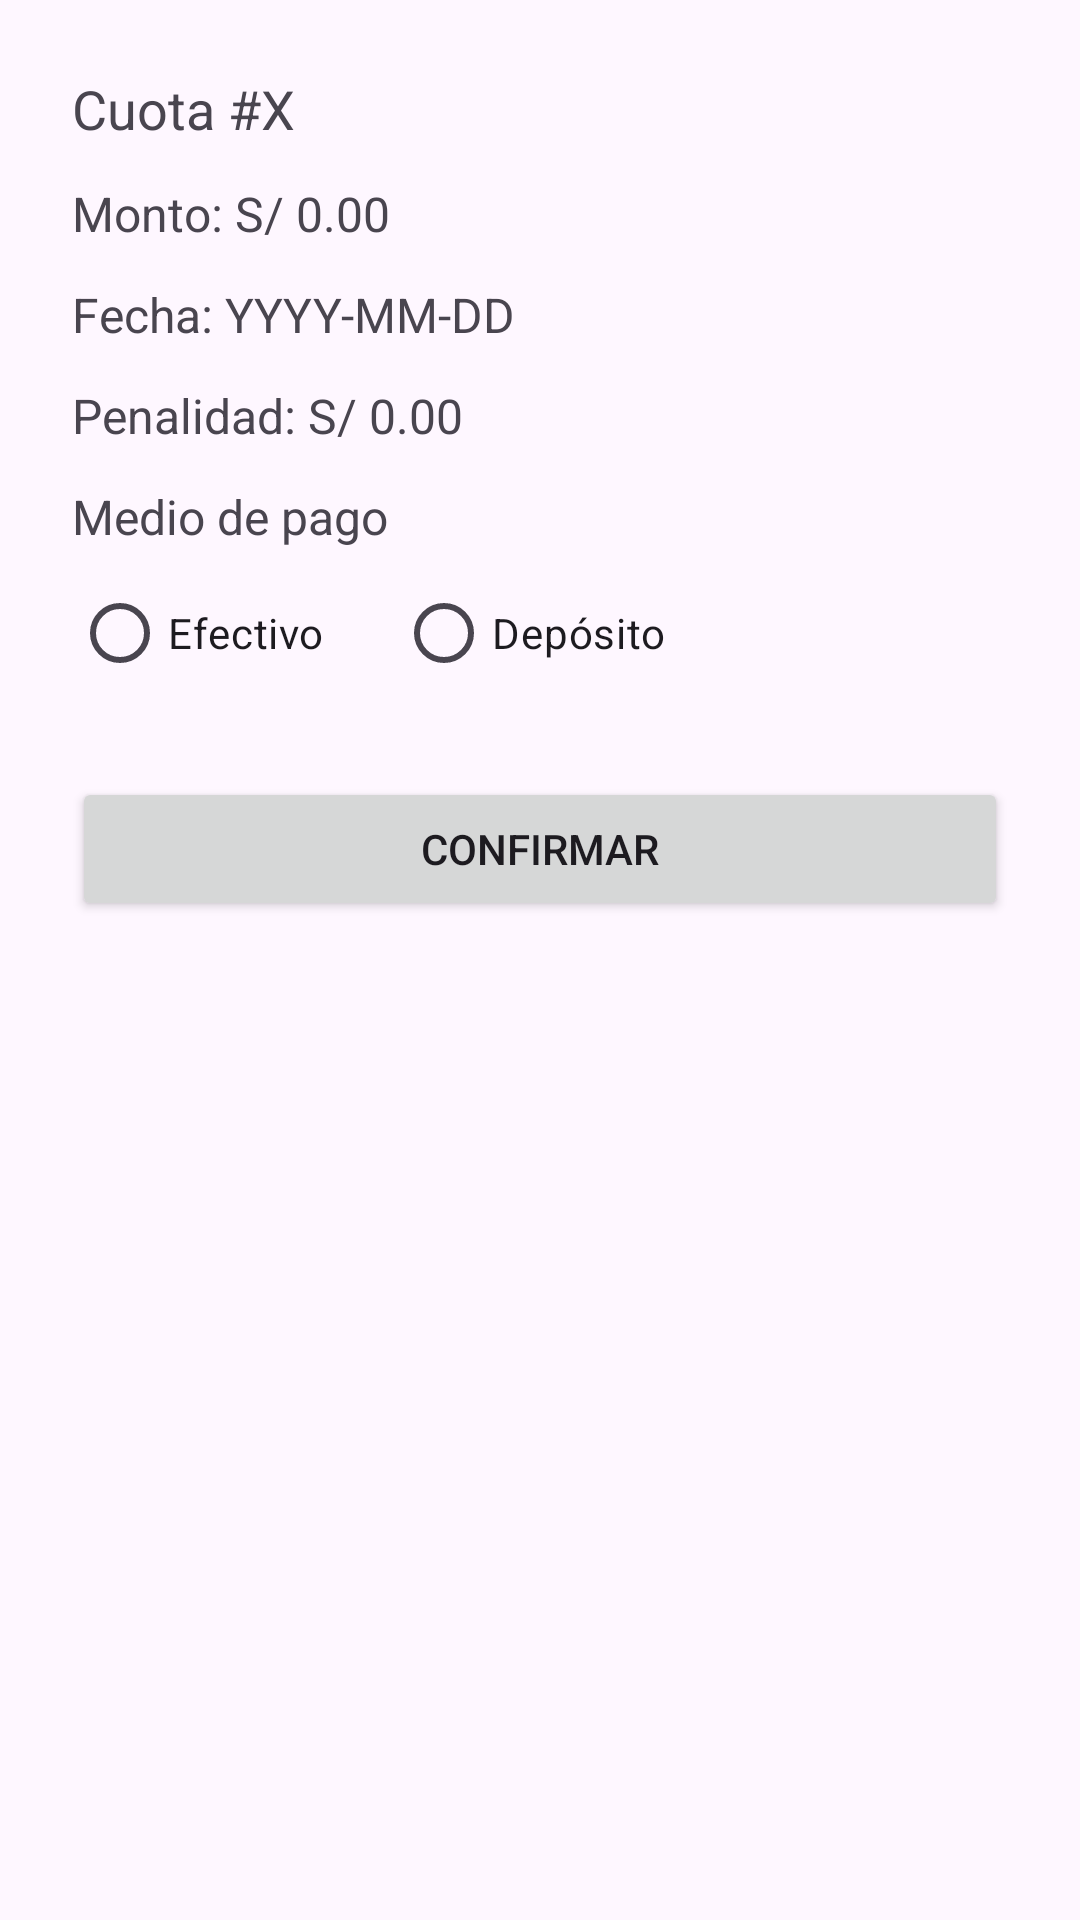

Reconstruct the res/layout file that produces this screen, plus the resources it refers to.
<!-- AndroidManifest.xml: application theme Theme.AppPrestamos -->
<!-- res/layout/dialog_pagar.xml -->
<?xml version="1.0" encoding="utf-8"?>
<ScrollView xmlns:android="http://schemas.android.com/apk/res/android"
    android:layout_width="match_parent"
    android:layout_height="wrap_content">

    <LinearLayout
        android:id="@+id/containerDialog"
        android:orientation="vertical"
        android:padding="24dp"
        android:layout_width="match_parent"
        android:layout_height="wrap_content">

        
        <TextView
            android:id="@+id/tvNumCuotaDialog"
            android:layout_width="match_parent"
            android:layout_height="wrap_content"
            android:text="Cuota #X"
            android:textSize="18sp"
            android:layout_marginBottom="12dp" />

        
        <TextView
            android:id="@+id/tvMontoDialog"
            android:layout_width="match_parent"
            android:layout_height="wrap_content"
            android:text="Monto: S/ 0.00"
            android:textSize="16sp"
            android:layout_marginBottom="12dp" />

        
        <TextView
            android:id="@+id/tvFechaDialog"
            android:layout_width="match_parent"
            android:layout_height="wrap_content"
            android:text="Fecha: YYYY-MM-DD"
            android:textSize="16sp"
            android:layout_marginBottom="12dp" />

        
        <TextView
            android:id="@+id/tvPenalidadDialog"
            android:layout_width="match_parent"
            android:layout_height="wrap_content"
            android:text="Penalidad: S/ 0.00"
            android:textSize="16sp"
            android:layout_marginBottom="12dp" />

        
        <TextView
            android:id="@+id/tvMedioTitulo"
            android:layout_width="match_parent"
            android:layout_height="wrap_content"
            android:text="Medio de pago"
            android:textSize="16sp"
            android:layout_marginBottom="4dp" />

        <RadioGroup
            android:id="@+id/rgMedio"
            android:layout_width="match_parent"
            android:layout_height="wrap_content"
            android:orientation="horizontal"
            android:layout_marginBottom="24dp">

            <RadioButton
                android:id="@+id/rbEfectivo"
                android:layout_width="wrap_content"
                android:layout_height="wrap_content"
                android:text="Efectivo" />

            <RadioButton
                android:id="@+id/rbDeposito"
                android:layout_width="wrap_content"
                android:layout_height="wrap_content"
                android:text="Depósito"
                android:layout_marginStart="24dp" />
        </RadioGroup>

        
        <Button
            android:id="@+id/btnConfirmarPagoDialog"
            android:layout_width="match_parent"
            android:layout_height="wrap_content"
            android:text="Confirmar" />

    </LinearLayout>
</ScrollView>
<!-- resources referenced by this layout -->
<resources>
  <style name="Theme.AppPrestamos" parent="Base.Theme.AppPrestamos" />
  <style name="Base.Theme.AppPrestamos" parent="Theme.Material3.DayNight.NoActionBar">
          
          
      </style>
</resources>
